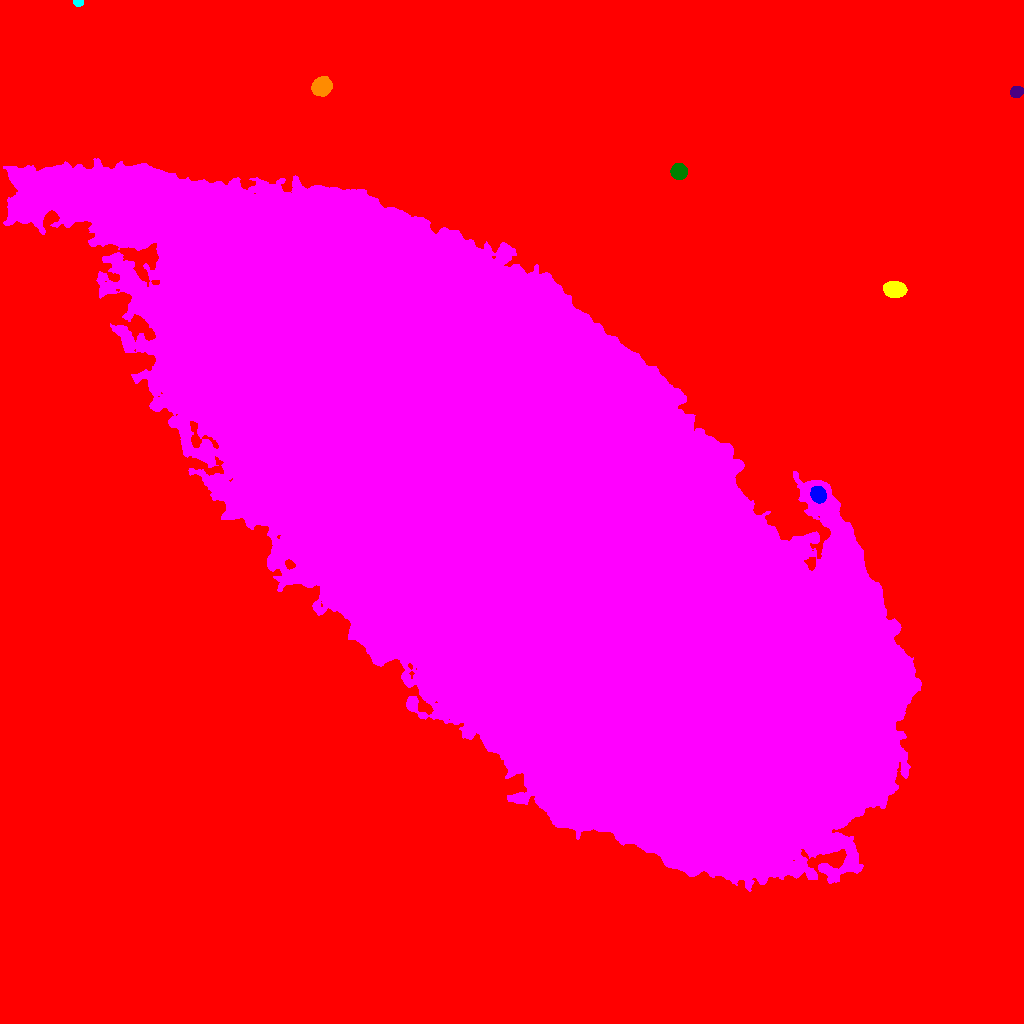

Data behind this chart, as committed beside it:
ID, X, Y, A, B, theta, total_flux, mu_max, mu_median, mu_mean, R_fwhm, R_e, R10, R90, x_start, x_end, y_start, y_end, area, greylevel
0, 507.9, 493.1, 368.3, 240.3, -0.7357, 10202242, 78.0, 10.0, 14.09, 133.6, 209.7, 82.25, 355.1, 0, 1023, 0, 1023, 724279, 14.09
1, 818.1, 529, 3.779, 3.251, -1.132, 2804, 26.0, 11.0, 11.73, 5.781, 4.549, 1.871, 7.136, 810, 826, 520, 537, 239, 84.73
2, 894.8, 733.9, 4.966, 3.47, -0.1087, 7364, 53.0, 20.0, 21.66, 6.206, 5.382, 2.111, 8.5, 883, 907, 726, 742, 340, 70.66
3, 520.4, 499.8, 211, 86.69, -0.708, 11356668, 161.0, 33.0, 35.17, 57.81, 171.6, 61.68, 271.5, 3, 921, 132, 865, 322917, 82.17
4, 678.6, 852, 3.554, 3.398, -0.2599, 6419, 63.0, 24.0, 26.42, 5.412, 4.514, 1.784, 7.114, 670, 687, 844, 860, 243, 75.42
5, 1017, 931.7, 2.925, 2.55, 0.4638, 1858, 28.0, 13.0, 13.08, 4.583, 3.568, 1.382, 5.528, 1010, 1023, 926, 937, 142, 63.08
6, 321.6, 937.1, 4.252, 3.81, 0.5405, 13003, 103.0, 32.0, 37.26, 5.836, 5.14, 2.034, 8.349, 311, 332, 927, 947, 349, 85.26
7, 78.2, 1021, 2.359, 1.658, -0.09193, 944.0, 29.0, 14.0, 14.09, 3.141, 2.459, 0.9772, 3.827, 73, 83, 1017, 1023, 67, 63.09
